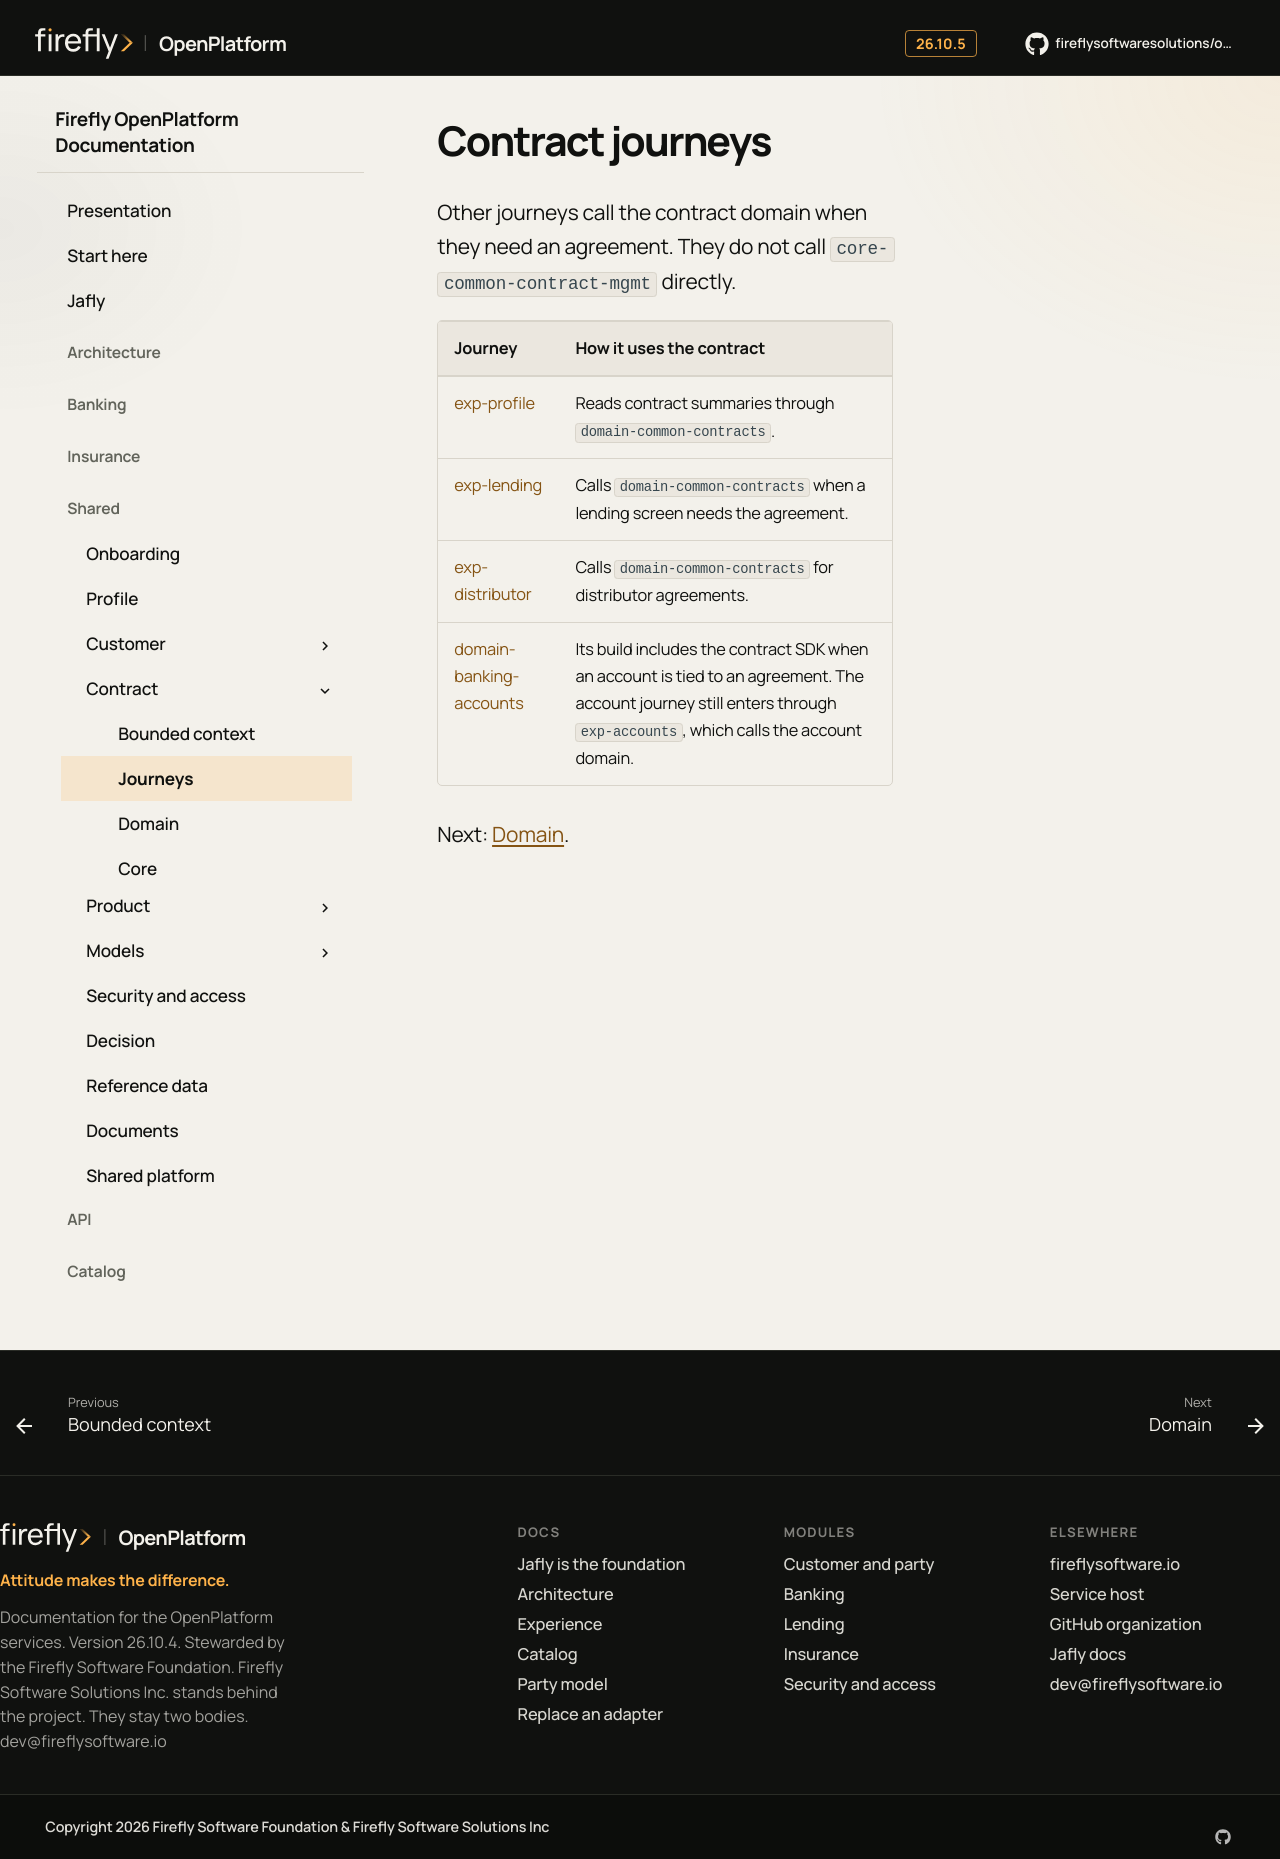

repository: firefly-oss/openplatform-docs · page: domains/contract/journeys/index.html · generator: mkdocs

# Contract journeys

Other journeys call the contract domain when they need an agreement. They do not call `core-common-contract-mgmt` directly.

| Journey | How it uses the contract |
| --- | --- |
| [exp-profile](https://github.com/fireflysoftwaresolutions/exp-profile) | Reads contract summaries through `domain-common-contracts`. |
| [exp-lending](https://github.com/fireflysoftwaresolutions/exp-lending) | Calls `domain-common-contracts` when a lending screen needs the agreement. |
| [exp-distributor](https://github.com/fireflysoftwaresolutions/exp-distributor) | Calls `domain-common-contracts` for distributor agreements. |
| [domain-banking-accounts](https://github.com/fireflysoftwaresolutions/domain-banking-accounts) | Its build includes the contract SDK when an account is tied to an agreement. The account journey still enters through `exp-accounts`, which calls the account domain. |

Next: [Domain](domain.md).
